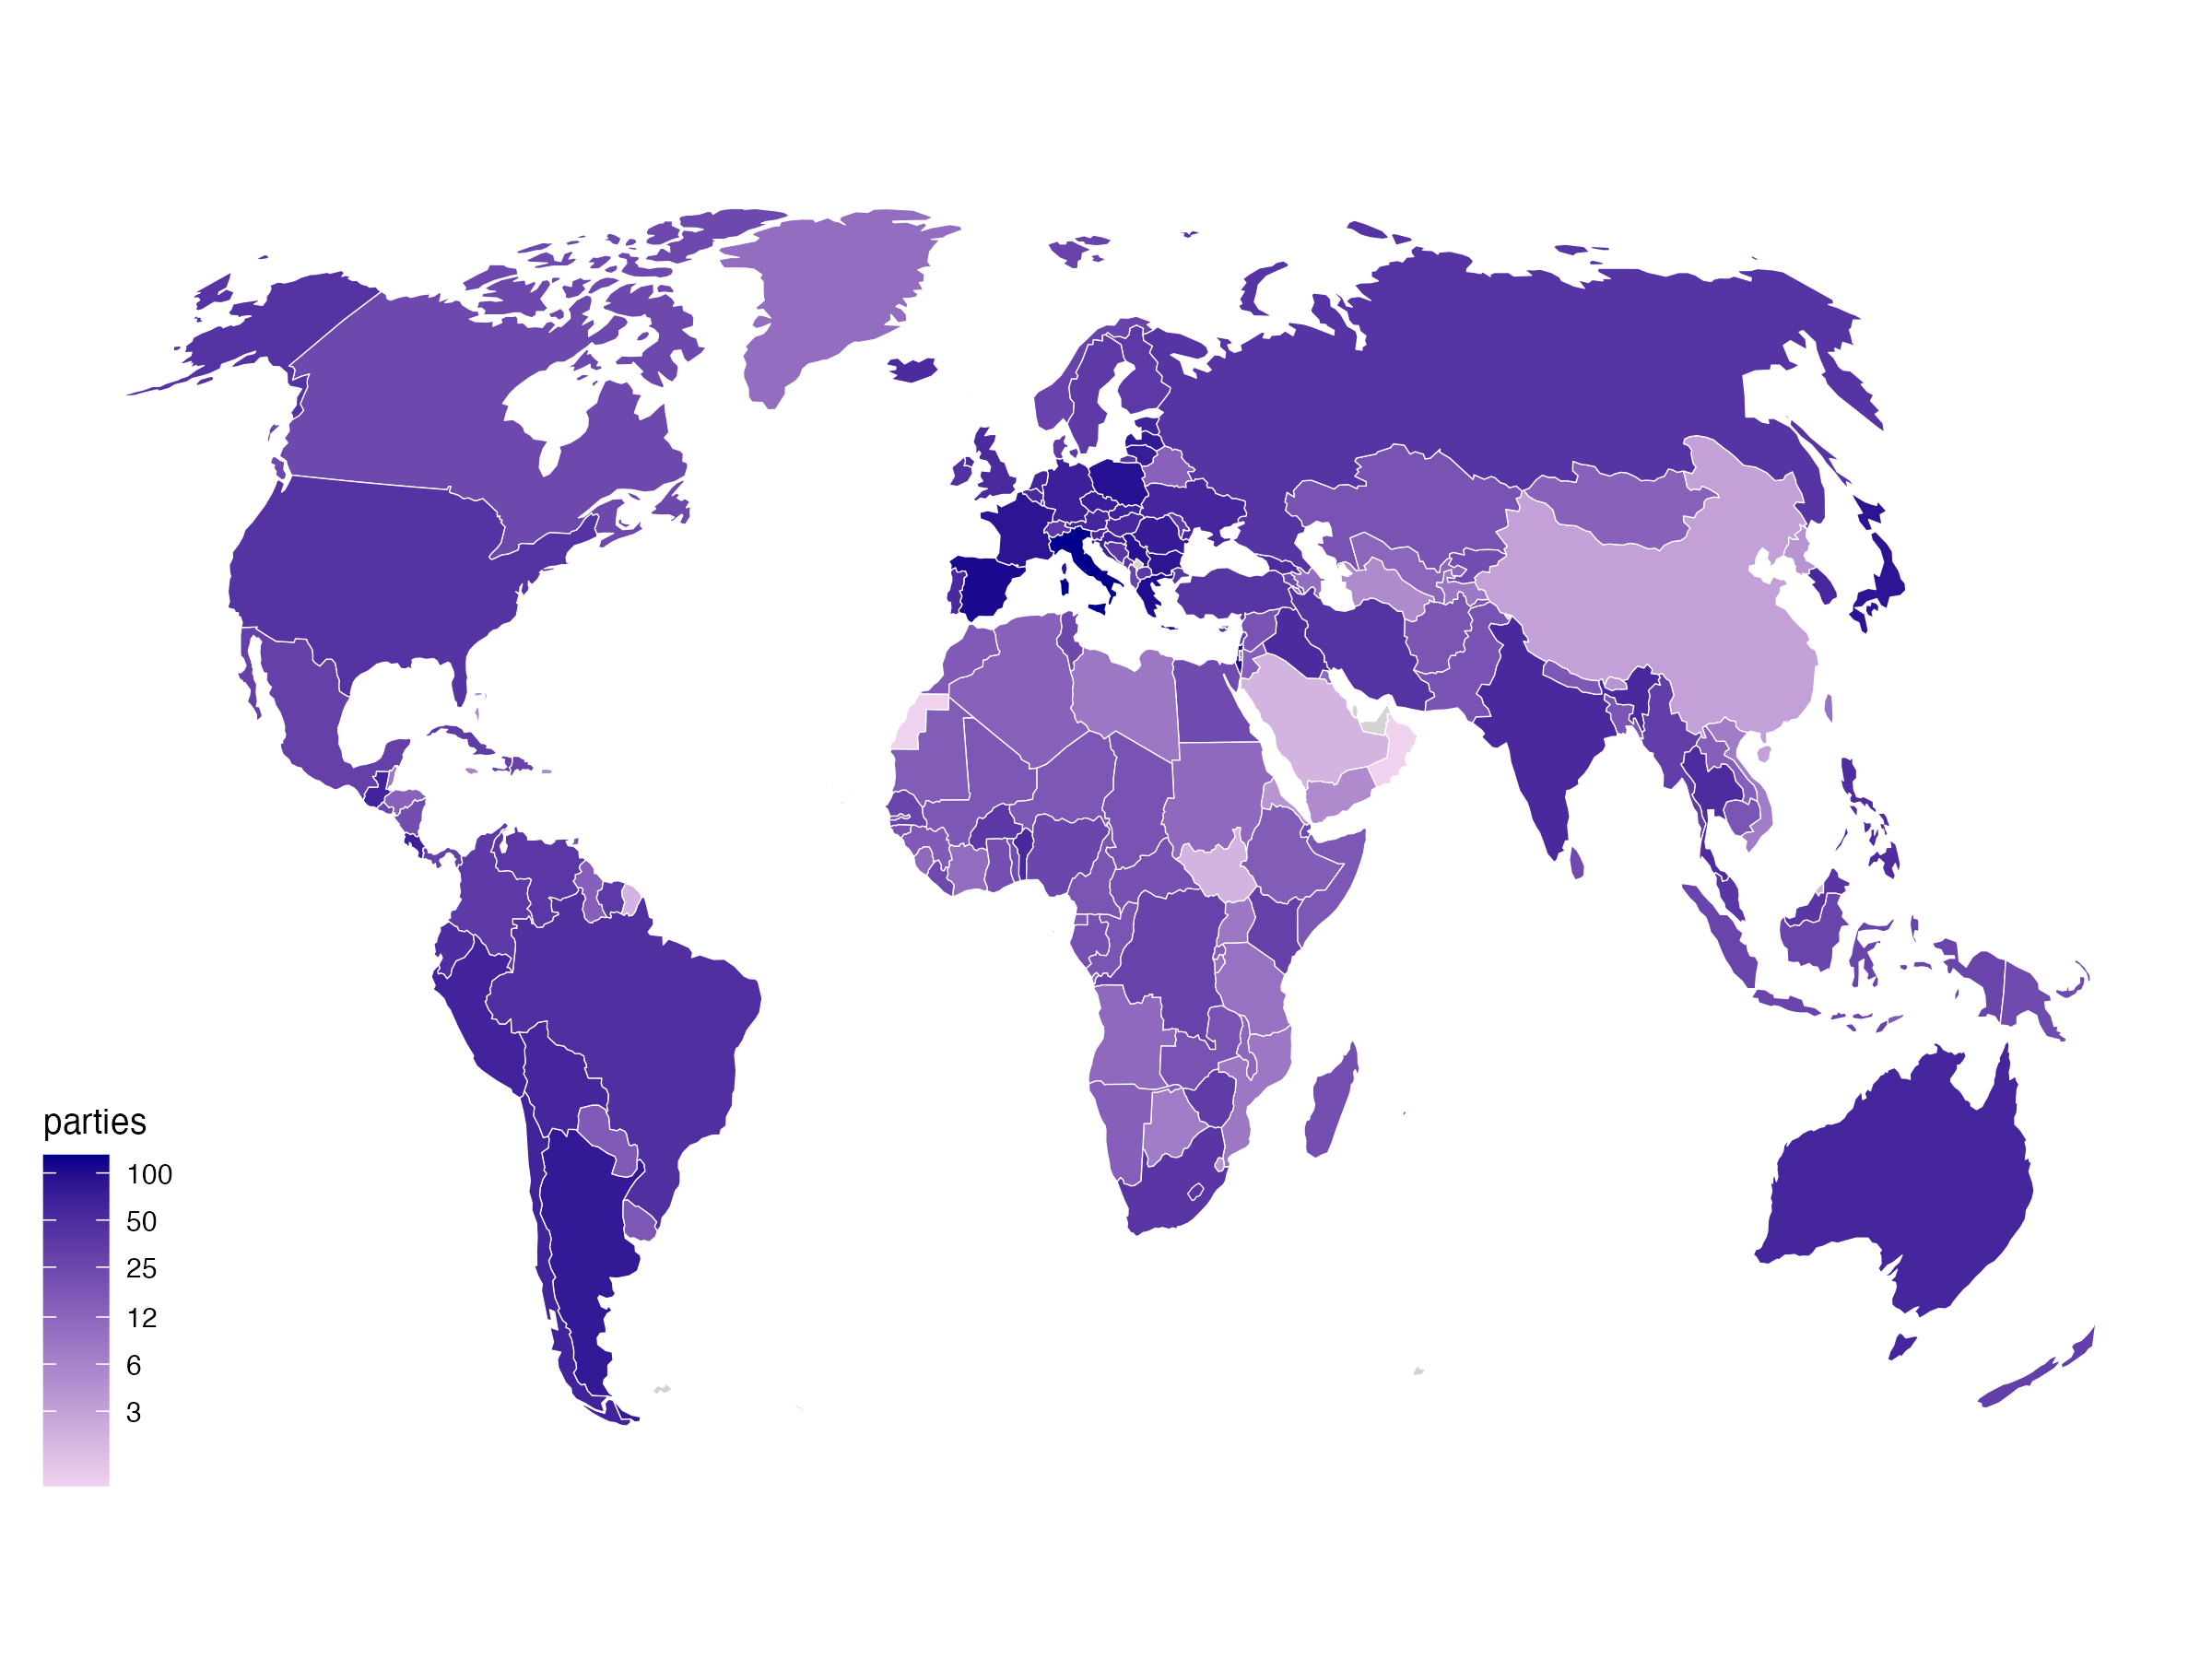

The R source for this figure:
library(tidyverse)

if (!exists("pf_core")) {
  url <- "https://partyfacts.herokuapp.com/download/core-parties-csv/"
  pf_core <- read_csv(url)
}

world <- read_rds("figure_worldmap.rds") %>% mutate(id = iso3)

pf_dt <- pf_core %>% filter(is.na(technical))

pf_map <-
  pf_dt %>%
  group_by(country) %>%
  summarise(parties = n()) %>%
  select(country, parties) %>%
  full_join(world %>% select(country = id))

pl <-
  ggplot() +
  geom_map(
    data = world,
    map = world,
    aes(x = long, y = lat, map_id = id),
    fill = "#ffffff",
    color = "#ffffff",
    linewidth = 0.15
  ) +
  geom_map(
    data = pf_map,
    map = world,
    aes(fill = parties, map_id = country),
    color = "#ffffff",
    linewidth = 0.15
  ) +
  coord_equal() +
  ggthemes::theme_map() +
  scale_fill_continuous(
    trans = "log",
    breaks = c(3, 6, 12, 25, 50, 100),
    low = "thistle2",
    high = "darkblue",
    # low="#fff7bc", high="#d95f0e",
    guide = "colorbar",
    na.value = "lightgrey"
  ) +
  xlab("") +
  ylab("")


ggsave("figure_worldmap.png", pl, width = 8, height = 6)
print(pl)
